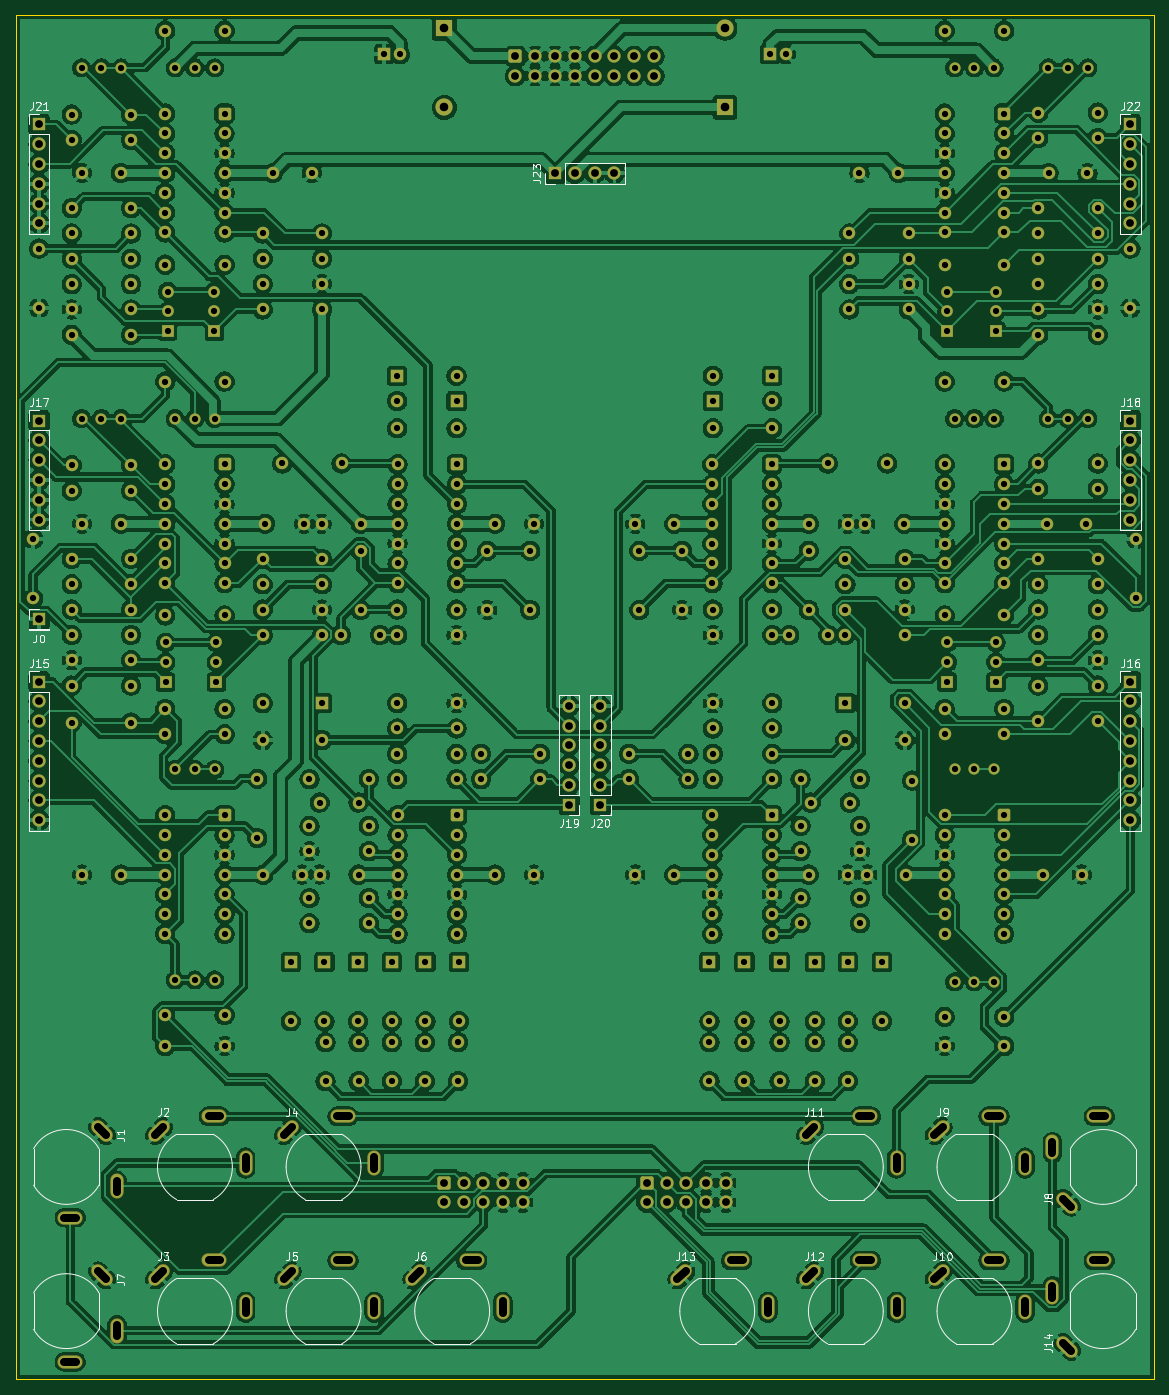
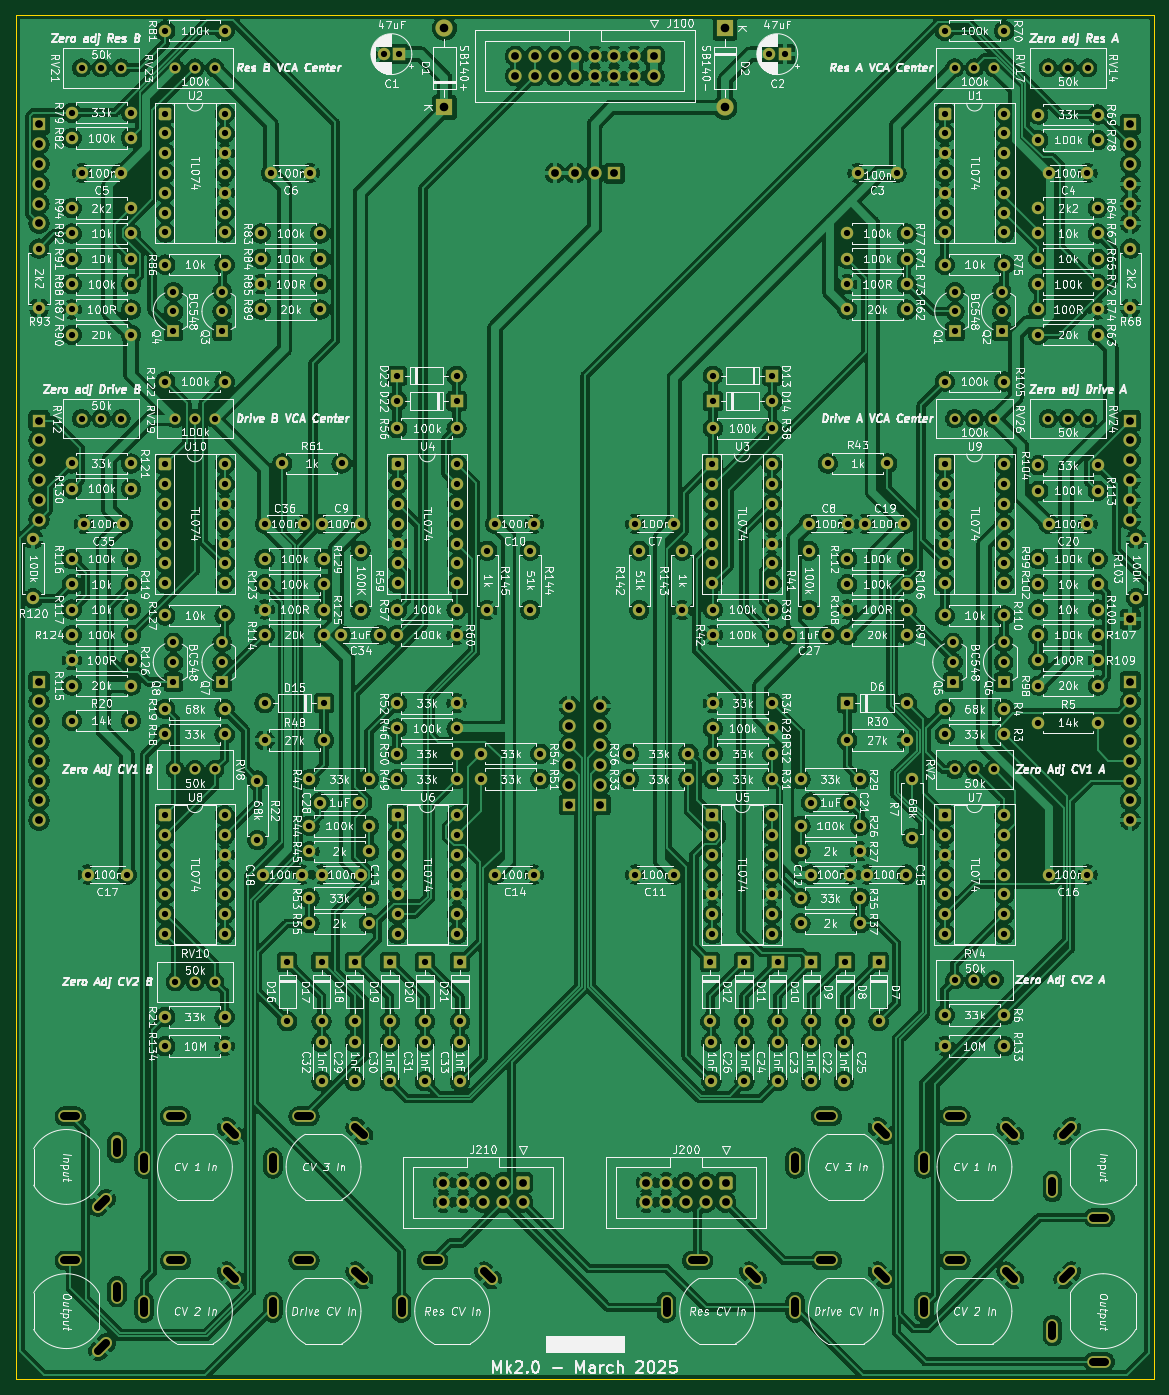
Circuit board: 11 layer files. Board 146.0 x 175.0 mm.
- bottom_copper: DMH_Dual_VCF_Diode_Ladder_Mk2_PCB_1-B_Cu.gbl (1033000 bytes)
- bottom_mask: DMH_Dual_VCF_Diode_Ladder_Mk2_PCB_1-B_Mask.gbs (24753 bytes)
- paste: DMH_Dual_VCF_Diode_Ladder_Mk2_PCB_1-B_Paste.gbp (475 bytes)
- bottom_silk: DMH_Dual_VCF_Diode_Ladder_Mk2_PCB_1-B_Silkscreen.gbo (907398 bytes)
- outline: DMH_Dual_VCF_Diode_Ladder_Mk2_PCB_1-Edge_Cuts.gm1 (629 bytes)
- top_copper: DMH_Dual_VCF_Diode_Ladder_Mk2_PCB_1-F_Cu.gtl (969747 bytes)
- top_mask: DMH_Dual_VCF_Diode_Ladder_Mk2_PCB_1-F_Mask.gts (24753 bytes)
- paste: DMH_Dual_VCF_Diode_Ladder_Mk2_PCB_1-F_Paste.gtp (475 bytes)
- top_silk: DMH_Dual_VCF_Diode_Ladder_Mk2_PCB_1-F_Silkscreen.gto (62792 bytes)
- drill: DMH_Dual_VCF_Diode_Ladder_Mk2_PCB_1-NPTH.drl (269 bytes)
- drill: DMH_Dual_VCF_Diode_Ladder_Mk2_PCB_1-PTH.drl (11320 bytes)

=== bottom_copper: DMH_Dual_VCF_Diode_Ladder_Mk2_PCB_1-B_Cu.gbl (1033000 bytes, source omitted) ===
=== bottom_mask: DMH_Dual_VCF_Diode_Ladder_Mk2_PCB_1-B_Mask.gbs (24753 bytes, source omitted) ===
=== paste: DMH_Dual_VCF_Diode_Ladder_Mk2_PCB_1-B_Paste.gbp ===
%TF.GenerationSoftware,KiCad,Pcbnew,9.0.0*%
%TF.CreationDate,2025-03-15T21:38:37+01:00*%
%TF.ProjectId,DMH_Dual_VCF_Diode_Ladder_Mk2_PCB_1,444d485f-4475-4616-9c5f-5643465f4469,1*%
%TF.SameCoordinates,Original*%
%TF.FileFunction,Paste,Bot*%
%TF.FilePolarity,Positive*%
%FSLAX46Y46*%
G04 Gerber Fmt 4.6, Leading zero omitted, Abs format (unit mm)*
G04 Created by KiCad (PCBNEW 9.0.0) date 2025-03-15 21:38:37*
%MOMM*%
%LPD*%
G01*
G04 APERTURE LIST*
G04 APERTURE END LIST*
M02*

=== bottom_silk: DMH_Dual_VCF_Diode_Ladder_Mk2_PCB_1-B_Silkscreen.gbo (907398 bytes, source omitted) ===
=== outline: DMH_Dual_VCF_Diode_Ladder_Mk2_PCB_1-Edge_Cuts.gm1 ===
%TF.GenerationSoftware,KiCad,Pcbnew,9.0.0*%
%TF.CreationDate,2025-03-15T21:38:37+01:00*%
%TF.ProjectId,DMH_Dual_VCF_Diode_Ladder_Mk2_PCB_1,444d485f-4475-4616-9c5f-5643465f4469,1*%
%TF.SameCoordinates,Original*%
%TF.FileFunction,Profile,NP*%
%FSLAX46Y46*%
G04 Gerber Fmt 4.6, Leading zero omitted, Abs format (unit mm)*
G04 Created by KiCad (PCBNEW 9.0.0) date 2025-03-15 21:38:37*
%MOMM*%
%LPD*%
G01*
G04 APERTURE LIST*
%TA.AperFunction,Profile*%
%ADD10C,0.050000*%
%TD*%
G04 APERTURE END LIST*
D10*
X27000000Y-42500000D02*
X173000000Y-42500000D01*
X173000000Y-217500000D01*
X27000000Y-217500000D01*
X27000000Y-42500000D01*
M02*

=== top_copper: DMH_Dual_VCF_Diode_Ladder_Mk2_PCB_1-F_Cu.gtl (969747 bytes, source omitted) ===
=== top_mask: DMH_Dual_VCF_Diode_Ladder_Mk2_PCB_1-F_Mask.gts (24753 bytes, source omitted) ===
=== paste: DMH_Dual_VCF_Diode_Ladder_Mk2_PCB_1-F_Paste.gtp ===
%TF.GenerationSoftware,KiCad,Pcbnew,9.0.0*%
%TF.CreationDate,2025-03-15T21:38:37+01:00*%
%TF.ProjectId,DMH_Dual_VCF_Diode_Ladder_Mk2_PCB_1,444d485f-4475-4616-9c5f-5643465f4469,1*%
%TF.SameCoordinates,Original*%
%TF.FileFunction,Paste,Top*%
%TF.FilePolarity,Positive*%
%FSLAX46Y46*%
G04 Gerber Fmt 4.6, Leading zero omitted, Abs format (unit mm)*
G04 Created by KiCad (PCBNEW 9.0.0) date 2025-03-15 21:38:37*
%MOMM*%
%LPD*%
G01*
G04 APERTURE LIST*
G04 APERTURE END LIST*
M02*

=== top_silk: DMH_Dual_VCF_Diode_Ladder_Mk2_PCB_1-F_Silkscreen.gto (62792 bytes, source omitted) ===
=== drill: DMH_Dual_VCF_Diode_Ladder_Mk2_PCB_1-NPTH.drl ===
M48
; DRILL file {KiCad 9.0.0} date 2025-03-15T21:38:48+0100
; FORMAT={-:-/ absolute / metric / decimal}
; #@! TF.CreationDate,2025-03-15T21:38:48+01:00
; #@! TF.GenerationSoftware,Kicad,Pcbnew,9.0.0
; #@! TF.FileFunction,NonPlated,1,2,NPTH
FMAT,2
METRIC
%
G90
G05
M30

=== drill: DMH_Dual_VCF_Diode_Ladder_Mk2_PCB_1-PTH.drl (11320 bytes, source omitted) ===
